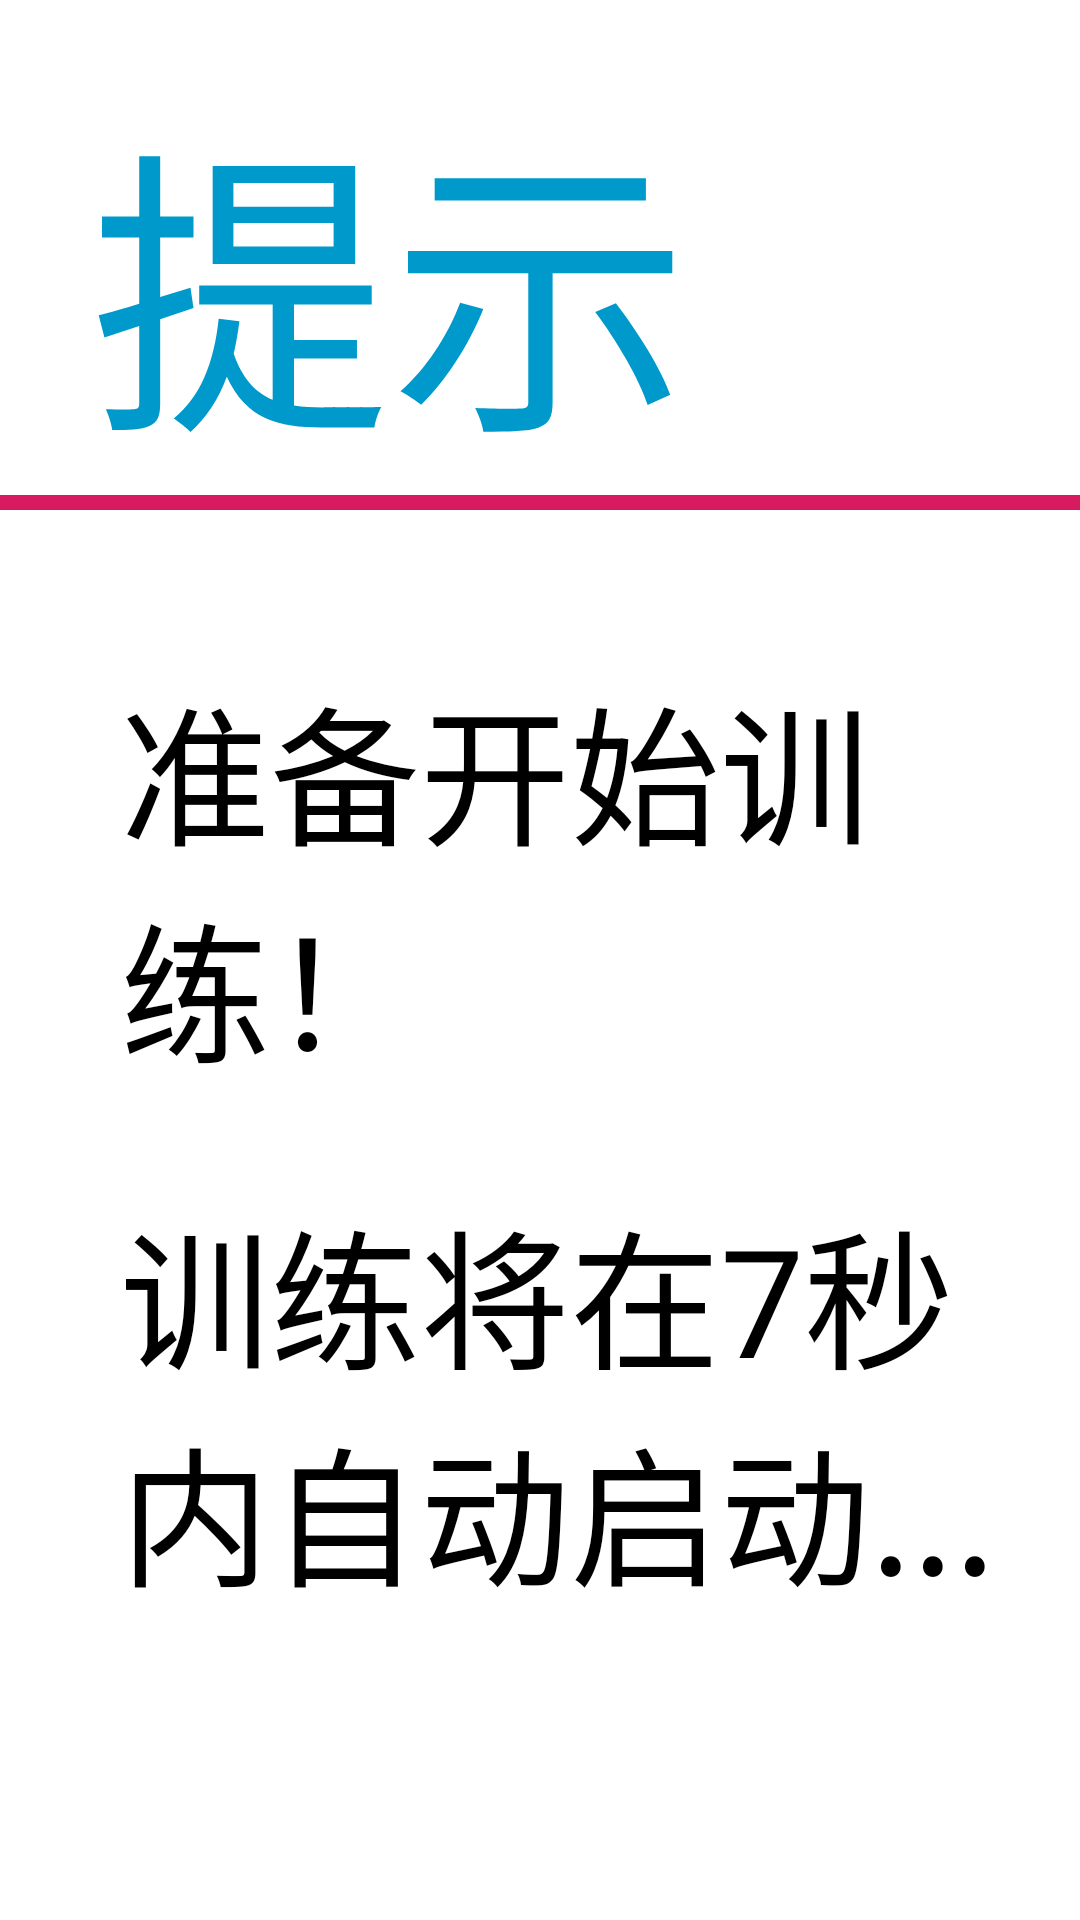

Write the Android layout XML for this screen, with the resource values it uses.
<!-- AndroidManifest.xml: application theme AppTheme -->
<!-- res/layout/dialog_prompt_ready_train.xml -->
<?xml version="1.0" encoding="utf-8"?>
<RelativeLayout
    xmlns:android="http://schemas.android.com/apk/res/android"
    android:layout_width="match_parent"
    android:layout_height="match_parent">
    

    
    <TextView
        android:id="@+id/tv_title"
        android:layout_width="wrap_content"
        android:layout_height="wrap_content"
        android:layout_marginLeft="30sp"
        android:layout_marginTop="20sp"
        android:text="提示"
        android:textColor="@android:color/holo_blue_dark"
        android:textSize="100sp" />
    
    <ImageView
        android:id="@+id/split_line"
        android:layout_width="match_parent"
        android:layout_height="5dp"
        android:layout_below="@+id/tv_title"
        android:background="@color/colorAccent"/>
    
    <TextView
        android:id="@+id/tv_note_1"
        android:layout_width="wrap_content"
        android:layout_height="wrap_content"
        android:layout_below="@+id/split_line"
        android:layout_marginLeft="40sp"
        android:layout_marginTop="50sp"
        android:text="准备开始训练！"
        android:textSize="50sp"/>
    
    <TextView
        android:id="@+id/tv_note_2"
        android:layout_width="wrap_content"
        android:layout_height="wrap_content"
        android:layout_below="@id/tv_note_1"
        android:layout_marginLeft="40sp"
        android:layout_marginTop="30sp"
        android:text="训练将在7秒内自动启动..."
        android:textSize="50sp"/>

</RelativeLayout>
<!-- resources referenced by this layout -->
<resources>
  <color name="colorAccent">#d81b60</color>
  <style name="AppTheme" parent="QMUI.Compat.NoActionBar">
          <item name="android:windowFullscreen">true</item>
      </style>
</resources>
